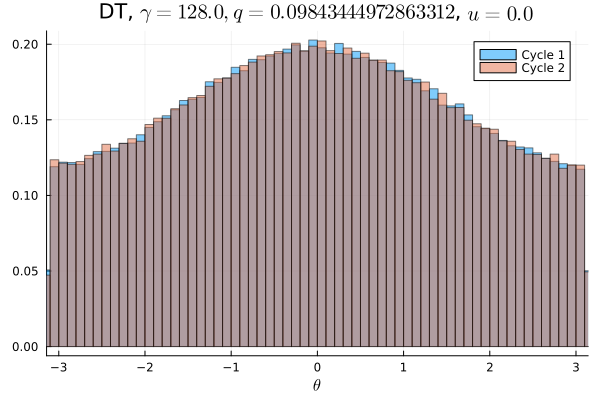

The file beside this chart, header and first rows:
Cycle 1, Cycle 2
0.007613, 0.007412
0.007509, 0.007797
0.007587, 0.007763
0.007594, 0.007387
0.007684, 0.007622
0.007478, 0.007506
0.007669, 0.007809
0.00785, 0.007938
0.007956, 0.007819
0.008047, 0.008081
0.008078, 0.008372
0.008294, 0.008388
0.0082, 0.008025
0.008281, 0.008378
0.008459, 0.008475
0.008416, 0.008591
0.008772, 0.008719
0.008681, 0.00845
0.009088, 0.009084
0.009178, 0.009278
0.00915, 0.009309
0.009775, 0.009731
0.009519, 0.009475
0.00975, 0.01003
0.01017, 0.01008
0.01015, 0.009916
0.01039, 0.01009
0.01025, 0.01042
0.01032, 0.01037
0.01067, 0.01077
0.01111, 0.01087
0.01094, 0.011
0.01116, 0.01142
0.01114, 0.01104
0.01148, 0.01138
0.01165, 0.0113
0.01158, 0.01184
0.01174, 0.01192
0.01182, 0.01167
0.01193, 0.01188
0.01212, 0.01219
0.01204, 0.01233
0.0121, 0.01225
0.01226, 0.01215
0.01241, 0.01225
0.01272, 0.0124
0.01231, 0.01276
0.01223, 0.01217
0.01257, 0.01231
0.01274, 0.01259
0.01225, 0.01271
0.01254, 0.01235
0.01223, 0.01245
0.01237, 0.01239
0.01257, 0.01202
0.01236, 0.01227
0.01197, 0.01221
0.01238, 0.01208
0.01188, 0.01226
0.01209, 0.01201
... 40 more rows
